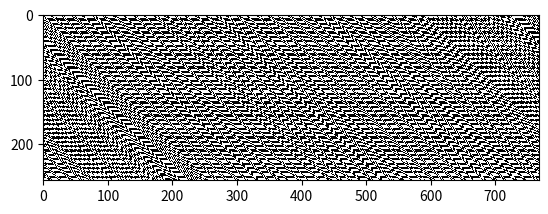

This figure's Python source:
import numpy as np
import matplotlib.pyplot as plt
from itertools import product

wolfram_code=15

rule={t:int(b) for t,b in zip(product((1,0),repeat=3),'{:08b}'.format(wolfram_code))}


s="1234567890qwertyuiopasdfghjklzxcvbnmαāДд≈‱∫√？⠀⚛☻"
print(s)
messagechar=[i for i in map(ord,s)]

message=[]
for m in messagechar:
    message+=list(map(int,'{:016b}'.format(m)))
print("".join(map(str,message)))

n=len(message)#number of cells

generation=255

#random cells
cells=message
# print(cells)
history=[cells]+[[0 for j in range(n)] for i in range(generation)]

for g in range(1,generation+1):
    newcells=history[g]
    for i in range(1,n-1):
        newcells[i]=rule[tuple(cells[i-1:i+2])]
    newcells[0]=rule[tuple(cells[-1:]+cells[:2])]
    newcells[-1]=rule[tuple(cells[-2:]+cells[:1])]
    cells=newcells
plt.imshow(np.array(history),cmap='gray',interpolation='nearest')
out="".join(map(str,cells))

outstr=""

for i in range(n//16):
    outstr+=chr(int("".join(out[16*i:16*i+16]),2))
print(outstr)


